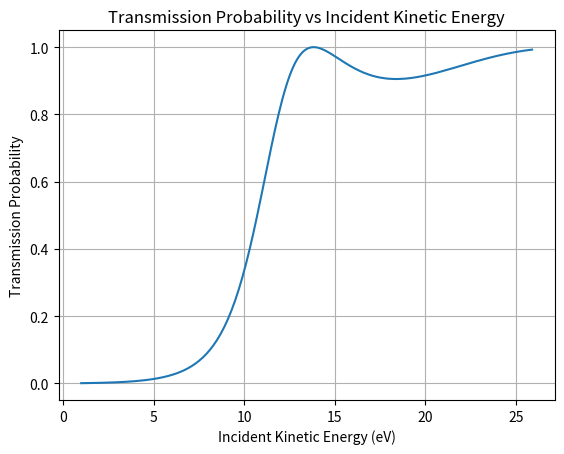
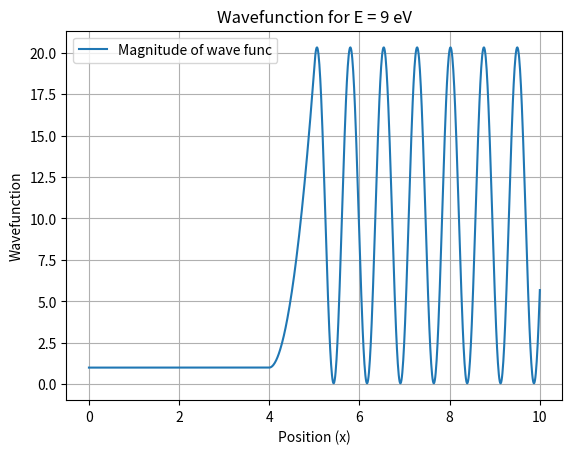

Here is the Python script that generated these plots, in order:
import numpy as np
import matplotlib.pyplot as plt

ℏ = 1
m = 1
dx = 0.01

def V(x):
    if x < 4:
        return 0
    elif 4 <= x <= 5:
        return 9
    else:
        return 0

def solve_schrodinger(E):
    N = int(10 / dx) + 1
    psi = np.zeros(N, dtype=np.complex128)
    k = np.sqrt(2 * m * (E - V(0)) / ℏ ** 2)
    psi[0] = 1
    psi[1] = np.exp(-1j * k * dx)
    
    for j in range(1, N - 1):
        psi[j + 1] = (2 - 2 * m * (E - V(j * dx)) * dx ** 2 / ℏ ** 2) * psi[j] - psi[j - 1]
    
    return psi

def cal_trans_probability(E):
    psi = solve_schrodinger(E)
    Pavg = (np.max(np.abs(psi[600:])) ** 2 + np.min(np.abs(psi[600:])) ** 2) / 2
    t = 2 / (1 + Pavg)
    return t

if __name__ == "__main__":
    energies = np.arange(1, 26, 0.1)
    transmission_probabilities = [cal_trans_probability(E) for E in energies]

    with open('transmission_probability_data.txt', 'w') as file:
        for energy, probability in zip(energies, transmission_probabilities):
            file.write(f"{energy}\t{probability}\n")

    plt.plot(energies, transmission_probabilities)
    plt.xlabel('Incident Kinetic Energy (eV)')
    plt.ylabel('Transmission Probability')
    plt.title('Transmission Probability vs Incident Kinetic Energy')
    plt.grid(True)
    #plt.savefig('transmission_probability_data.txt', delimiter='\t')
    plt.show()



    # Wave function plot for E=9
    E = 9  
    psi = solve_schrodinger(E)
    psi_mag = np.abs(psi) * np.abs(psi)

    x = np.arange(0, 10 + dx, dx)

    with open('wavefunction_magnitude_data.txt', 'w') as file:
        for pos, mag in zip(x, psi_mag):
            file.write(f"{pos}\t{mag}\n")

    plt.plot(x, psi_mag, label='Magnitude of wave func')
    plt.xlabel('Position (x)')
    plt.ylabel('Wavefunction')
    plt.title('Wavefunction for E = 9 eV')
    plt.legend()
    plt.grid(True)
    #plt.savefig('wavefunction_data.txt', delimiter='\t')
    plt.show() 
